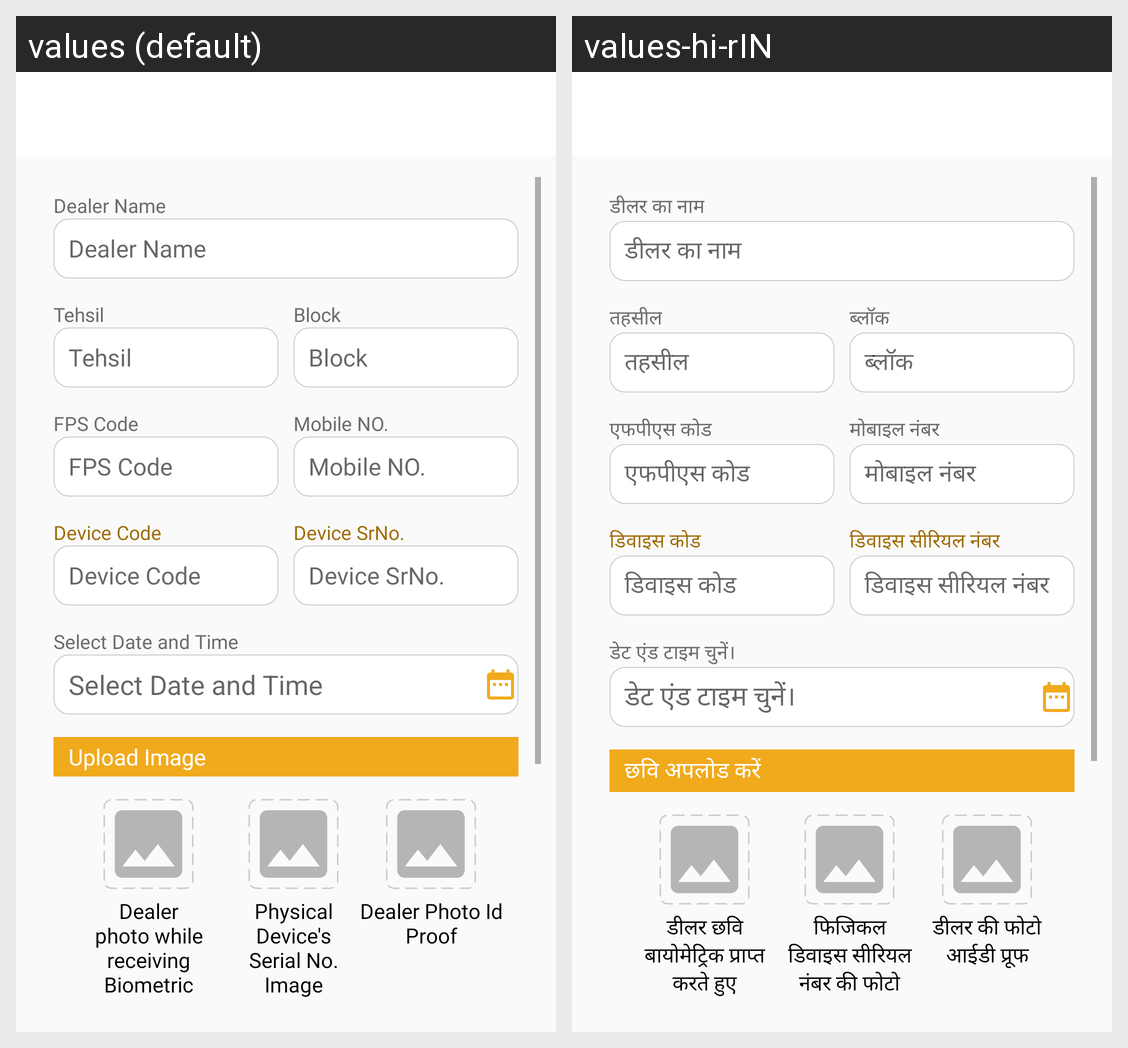

The Android screen above is rendered under two locales of the same app. Produce the string resources it draws, with the default and per-locale values.
Android screen res/layout/activity_biometric_delivery.xml rendered under 2 locales, left to right: values (default), values-hi-rIN. Device: Nexus 5 (rendered at 1080×1920; each locale shown at half size, 540×960, under a caption strip naming it); theme Theme.CallMangement.
Strings drawn on this screen, with the default value and each locale's value (text and hints the layout hard-codes, and strings that could not be matched under every locale, appear in the picture but are not listed):

dealer_name
  values: Dealer Name
  values-hi-rIN: डीलर का नाम

tehsil
  values: Tehsil
  values-hi-rIN: तहसील

block
  values: Block
  values-hi-rIN: ब्लॉक

fps_code
  values: FPS Code
  values-hi-rIN: एफपीएस कोड

mobile_no
  values: Mobile NO.
  values-hi-rIN: मोबाइल नंबर

device_code
  values: Device Code
  values-hi-rIN: डिवाइस कोड

device_srno
  values: Device SrNo.
  values-hi-rIN: डिवाइस सीरियल नंबर

select_date_and_time
  values: Select Date and Time
  values-hi-rIN: डेट एंड टाइम चुनें।

upload_image
  values: Upload Image
  values-hi-rIN: छवि अपलोड करें

dealer_photo_while_receiving_biometric
  values: Dealer photo while receiving Biometric
  values-hi-rIN: डीलर छवि बायोमेट्रिक प्राप्त करते हुए

physical_device_s_serial_no_image
  values: Physical Device's Serial No. Image
  values-hi-rIN: फिजिकल डिवाइस सीरियल नंबर की फोटो

dealer_photo_id_proof
  values: Dealer Photo Id Proof
  values-hi-rIN: डीलर की फोटो आईडी प्रूफ
